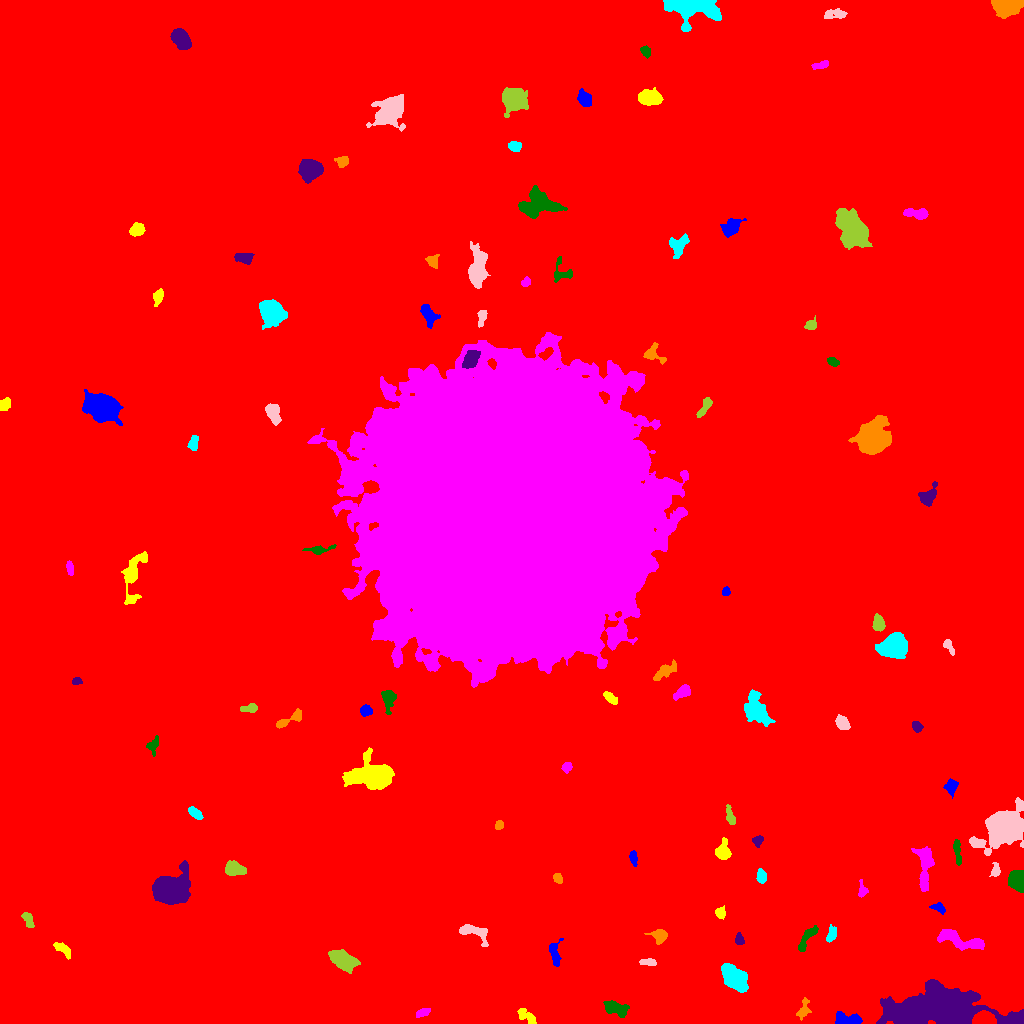

Values plotted in this chart, from the file beside it:
ID, X, Y, A, B, theta, total_flux, mu_max, mu_median, mu_mean, R_fwhm, R_e, R10, R90, x_start, x_end, y_start, y_end, area, greylevel
0, 549.7, 479.2, 308.5, 289, -0.979, 2742299, 72.0, 2.0, 2.947, 6.84, 256.9, 94.56, 420.9, 0, 1023, 0, 1023, 930614, 2.947
1, 846.9, 3.915, 6.814, 2.851, -0.1268, 1048, 9.0, 4.0, 4.0, 6.05, 5.046, 1.954, 7.736, 835, 862, 0, 12, 262, 14.0
2, 526.6, 7.18, 6.002, 2.606, -0.6559, 445.0, 4.0, 3.0, 2.432, 6.84, 4.583, 1.871, 6.699, 517, 536, 0, 15, 183, 9.432
3, 421.9, 10.19, 3.752, 1.837, 0.387, 207.0, 4.0, 2.0, 1.865, 4.26, 3.141, 1.262, 5.202, 416, 430, 6, 15, 111, 9.865
4, 614.9, 15.35, 6.216, 3.039, -0.3119, 704.0, 8.0, 2.0, 2.428, 4.37, 4.787, 1.693, 7.797, 603, 629, 6, 23, 290, 12.43
5, 944.7, 15.72, 28.08, 8.896, -0.04885, 34342, 45.0, 8.0, 10.02, 9.184, 16.36, 5.323, 28.25, 876, 1023, 0, 44, 3428, 16.02
6, 803.2, 13.38, 5.55, 2.809, 1.207, 460.0, 5.0, 3.0, 2.754, 5.47, 4.442, 1.693, 6.628, 796, 811, 3, 26, 167, 10.75
7, 733.7, 45.24, 7.003, 4.362, -0.8099, 2488, 12.0, 4.0, 4.404, 7.092, 6.747, 2.646, 10.93, 721, 748, 31, 60, 565, 12.4
8, 647.8, 61.35, 4.568, 1.628, 0.0005142, 331.0, 5.0, 3.0, 2.982, 4.886, 3.523, 1.382, 5.14, 639, 656, 58, 65, 111, 9.982
9, 343.7, 62.84, 6.949, 3.843, -0.529, 2423, 12.0, 5.0, 5.267, 8.078, 6.58, 2.646, 10.36, 328, 360, 50, 74, 460, 12.27
10, 621.3, 55.58, 3.457, 2.144, 0.702, 549.0, 9.0, 4.0, 3.76, 4.334, 3.523, 1.382, 5.412, 614, 630, 49, 62, 146, 11.76
11, 554.7, 69.93, 6.949, 2.788, -1.455, 606.0, 6.0, 3.0, 2.942, 6.283, 4.787, 1.954, 7.225, 549, 563, 57, 85, 206, 11.94
12, 62.7, 74.28, 4.801, 2.053, -0.729, 393.0, 6.0, 2.0, 2.382, 4.853, 3.656, 1.493, 5.781, 53, 70, 64, 81, 165, 10.38
13, 960.3, 82.87, 13.67, 3.367, -0.2563, 1574, 8.0, 3.0, 3.105, 7.979, 7.024, 2.764, 10.93, 937, 984, 73, 94, 507, 14.1
14, 807.2, 85.66, 8.649, 2.172, 0.9838, 479.0, 5.0, 2.0, 2.129, 4.951, 4.514, 1.784, 7.136, 798, 818, 72, 98, 225, 10.13
15, 739.4, 83.5, 2.688, 2.083, -1.387, 286.0, 6.0, 3.0, 2.979, 4.107, 2.932, 1.128, 4.549, 735, 744, 79, 91, 96, 11.98
16, 658.9, 87.15, 4.318, 3.375, -0.2356, 620.0, 6.0, 3.0, 3.263, 6.507, 4.549, 1.784, 6.864, 644, 667, 79, 94, 190, 10.26
17, 831.1, 88.69, 4.15, 2.046, 1.269, 377.0, 6.0, 3.0, 2.772, 4.754, 3.523, 1.382, 5.557, 826, 836, 81, 99, 136, 11.77
18, 474.3, 91.28, 8.745, 3.778, -0.3821, 962.0, 6.0, 3.0, 3.196, 7.999, 5.809, 2.394, 8.63, 459, 488, 77, 99, 301, 10.2
19, 28.32, 103.9, 4.557, 2.04, -1.116, 218.0, 4.0, 2.0, 1.568, 4.983, 3.7, 1.262, 5.557, 21, 34, 96, 111, 139, 9.568
20, 530.3, 110.1, 5.928, 2.594, 1.564, 616.0, 8.0, 3.0, 3.065, 4.549, 4.334, 1.596, 7.001, 525, 537, 97, 119, 201, 10.06
21, 938.6, 115.5, 3.998, 2.207, -0.4346, 497.0, 7.0, 4.0, 4.36, 5.015, 3.7, 1.493, 5.47, 929, 945, 109, 121, 114, 11.36
22, 720.6, 110.4, 2.459, 2.159, -0.9274, 331.0, 8.0, 3.0, 3.037, 3.656, 2.877, 1.128, 4.652, 715, 725, 104, 118, 109, 11.04
23, 862.3, 132.9, 3.899, 2.209, -1.532, 314.0, 6.0, 3.0, 2.804, 4.297, 3.241, 1.262, 5.109, 858, 868, 126, 144, 112, 9.804
24, 1019, 142.1, 4.459, 3.362, -1.275, 4108, 40.0, 10.0, 13.42, 5.14, 4.549, 1.784, 7.569, 1008, 1023, 131, 153, 306, 23.42
25, 170.5, 134.1, 8.017, 6.437, 0.4563, 13903, 44.0, 9.0, 12.91, 8.74, 8.349, 3.241, 14.36, 152, 190, 119, 163, 1077, 19.91
26, 557.9, 145, 2.519, 1.847, -0.9763, 254.0, 6.0, 3.0, 2.854, 3.868, 2.764, 1.128, 4.37, 553, 562, 140, 150, 89, 10.85
27, 761.1, 146.5, 2.968, 2.23, -1.429, 414.0, 8.0, 3.0, 3.234, 4.406, 3.241, 1.262, 5.078, 756, 766, 140, 155, 128, 11.23
28, 995.4, 152.9, 3.507, 2.196, 1.455, 380.0, 7.0, 3.0, 3.486, 3.868, 3.338, 1.262, 5.232, 989, 1000, 147, 161, 109, 10.49
29, 234.7, 154.4, 5.12, 2.987, -0.1931, 1195, 9.0, 5.0, 4.579, 6.555, 4.983, 2.111, 7.548, 225, 246, 148, 163, 261, 12.58
30, 401.6, 169.3, 6.331, 4.976, -1.229, 1423, 7.0, 3.0, 3.462, 7.653, 6.358, 2.585, 10.03, 390, 419, 154, 183, 411, 10.46
31, 633.5, 164.4, 3.639, 1.604, -1.402, 255.0, 6.0, 2.0, 2.406, 3.989, 2.985, 1.128, 4.687, 629, 637, 157, 173, 106, 10.41
32, 723.1, 171.8, 4.841, 3.278, 1.537, 929.0, 9.0, 3.0, 3.97, 5.171, 4.652, 1.784, 7.464, 715, 731, 164, 186, 234, 10.97
33, 924.7, 159.4, 11.47, 3.554, 1.553, 990.0, 6.0, 2.0, 2.045, 6.817, 6.129, 2.257, 10.23, 911, 934, 132, 177, 484, 10.05
34, 957.4, 172.2, 7.099, 1.666, -1.455, 475.0, 6.0, 3.0, 2.969, 5.917, 4.297, 1.596, 6.358, 953, 961, 158, 184, 160, 9.969
35, 757.7, 182.8, 2.791, 2.409, 1.043, 198.0, 4.0, 2.0, 1.96, 4.687, 3.141, 1.128, 4.853, 752, 763, 176, 188, 101, 9.96
36, 499.1, 198.3, 2.231, 1.89, 0.949, 201.0, 5.0, 2.5, 2.645, 3.478, 2.646, 1.128, 4.068, 495, 503, 194, 203, 76, 10.64
37, 195.2, 210.3, 3.768, 1.932, -0.678, 424.0, 7.0, 3.0, 3.095, 4.26, 3.478, 1.382, 5.441, 188, 203, 204, 217, 137, 11.09
38, 1005, 196.8, 8.908, 6.658, 0.5063, 38871, 119.0, 11.0, 26.48, 8.686, 8.425, 3.338, 15.19, 969, 1023, 168, 226, 1468, 33.48
39, 730.1, 207.2, 4.972, 1.854, -1.289, 433.0, 7.0, 3.0, 3.093, 4.222, 3.742, 1.493, 5.863, 726, 735, 199, 219, 140, 10.09
40, 542.6, 247.1, 4.442, 2.247, -0.6208, 436.0, 6.0, 3.0, 2.691, 5.202, 3.827, 1.596, 5.971, 533, 549, 237, 253, 162, 10.69
41, 951, 236.7, 3.223, 2.602, 1.527, 437.0, 8.0, 2.0, 2.681, 3.989, 3.478, 1.262, 5.698, 943, 958, 225, 245, 163, 10.68
42, 375.4, 247, 9.065, 5.775, -0.0381, 12624, 51.0, 5.0, 11.7, 7.442, 7.464, 2.877, 14.09, 342, 394, 234, 276, 1079, 18.7
43, 566.6, 256, 2.449, 2.062, 0.8679, 175.0, 5.0, 2.0, 1.842, 2.985, 2.821, 1.128, 4.478, 561, 572, 250, 261, 95, 9.842
44, 152.9, 278.1, 3.693, 2.278, 1.215, 270.0, 6.0, 2.0, 1.888, 3.613, 3.29, 1.128, 5.499, 146, 158, 267, 288, 143, 9.888
45, 916.3, 297.3, 2.768, 2.202, -0.8938, 201.0, 4.0, 2.0, 1.933, 4.478, 3.09, 1.262, 4.853, 912, 923, 291, 302, 104, 9.933
46, 290.6, 304.7, 9, 2.331, 0.5131, 663.0, 8.0, 3.0, 3.218, 5.015, 4.478, 1.596, 7.114, 276, 301, 295, 315, 206, 10.22
47, 755.7, 314.5, 8.708, 5.179, -1.171, 1741, 7.0, 2.0, 2.936, 7.442, 7.442, 2.932, 12.13, 744, 775, 297, 334, 593, 9.936
48, 842.4, 300.6, 3.789, 2.73, -0.7811, 575.0, 7.0, 3.0, 3.286, 4.754, 4.068, 1.596, 6.507, 835, 850, 294, 309, 175, 10.29
49, 249.2, 315, 4.769, 1.923, 0.09871, 364.0, 5.0, 3.0, 2.822, 4.886, 3.7, 1.493, 5.642, 240, 257, 311, 320, 129, 9.822
50, 488, 324.5, 3.34, 2.307, 1.382, 577.0, 9.0, 4.0, 4.092, 4.478, 3.478, 1.382, 5.499, 483, 494, 315, 331, 141, 12.09
51, 365.7, 312.8, 2.842, 2.567, -0.2172, 382.0, 6.0, 3.0, 3.081, 4.853, 3.523, 1.493, 5.382, 360, 372, 307, 319, 124, 12.08
52, 609.6, 325.8, 3.682, 1.774, -0.7493, 314.0, 6.0, 2.0, 2.397, 4.406, 3.29, 1.382, 5.046, 603, 617, 319, 332, 131, 10.4
53, 682.5, 331.3, 4.618, 2.617, 0.5817, 603.0, 7.0, 3.0, 3.277, 4.687, 4.297, 1.693, 6.747, 673, 690, 323, 339, 184, 10.28
54, 388.4, 325.1, 5.263, 2.858, -1.551, 570.0, 6.0, 2.0, 2.426, 5.726, 4.26, 1.693, 6.817, 381, 396, 309, 333, 235, 10.43
55, 76.45, 342.1, 2.35, 1.684, 0.1521, 181.0, 5.0, 2.0, 2.549, 3.09, 2.459, 0.9772, 3.989, 72, 82, 339, 346, 71, 10.55
56, 665.6, 352.4, 7.002, 2.572, 0.5699, 643.0, 6.0, 3.0, 2.646, 6.383, 5.232, 1.871, 7.858, 653, 676, 343, 364, 243, 9.646
57, 894.7, 377.7, 5.873, 4.959, 0.255, 11005, 50.0, 13.0, 17.28, 7.818, 6.676, 2.706, 11.06, 875, 907, 365, 391, 637, 24.28
58, 948.3, 377.8, 4.02, 1.974, -1.047, 355.0, 7.0, 3.0, 3.142, 3.827, 3.241, 1.262, 5.202, 943, 954, 368, 384, 113, 10.14
59, 878.6, 399.6, 3.737, 2.599, -1.435, 536.0, 7.0, 3.0, 3.045, 4.82, 3.989, 1.596, 6.155, 872, 885, 392, 410, 176, 11.05
... 49 more rows
